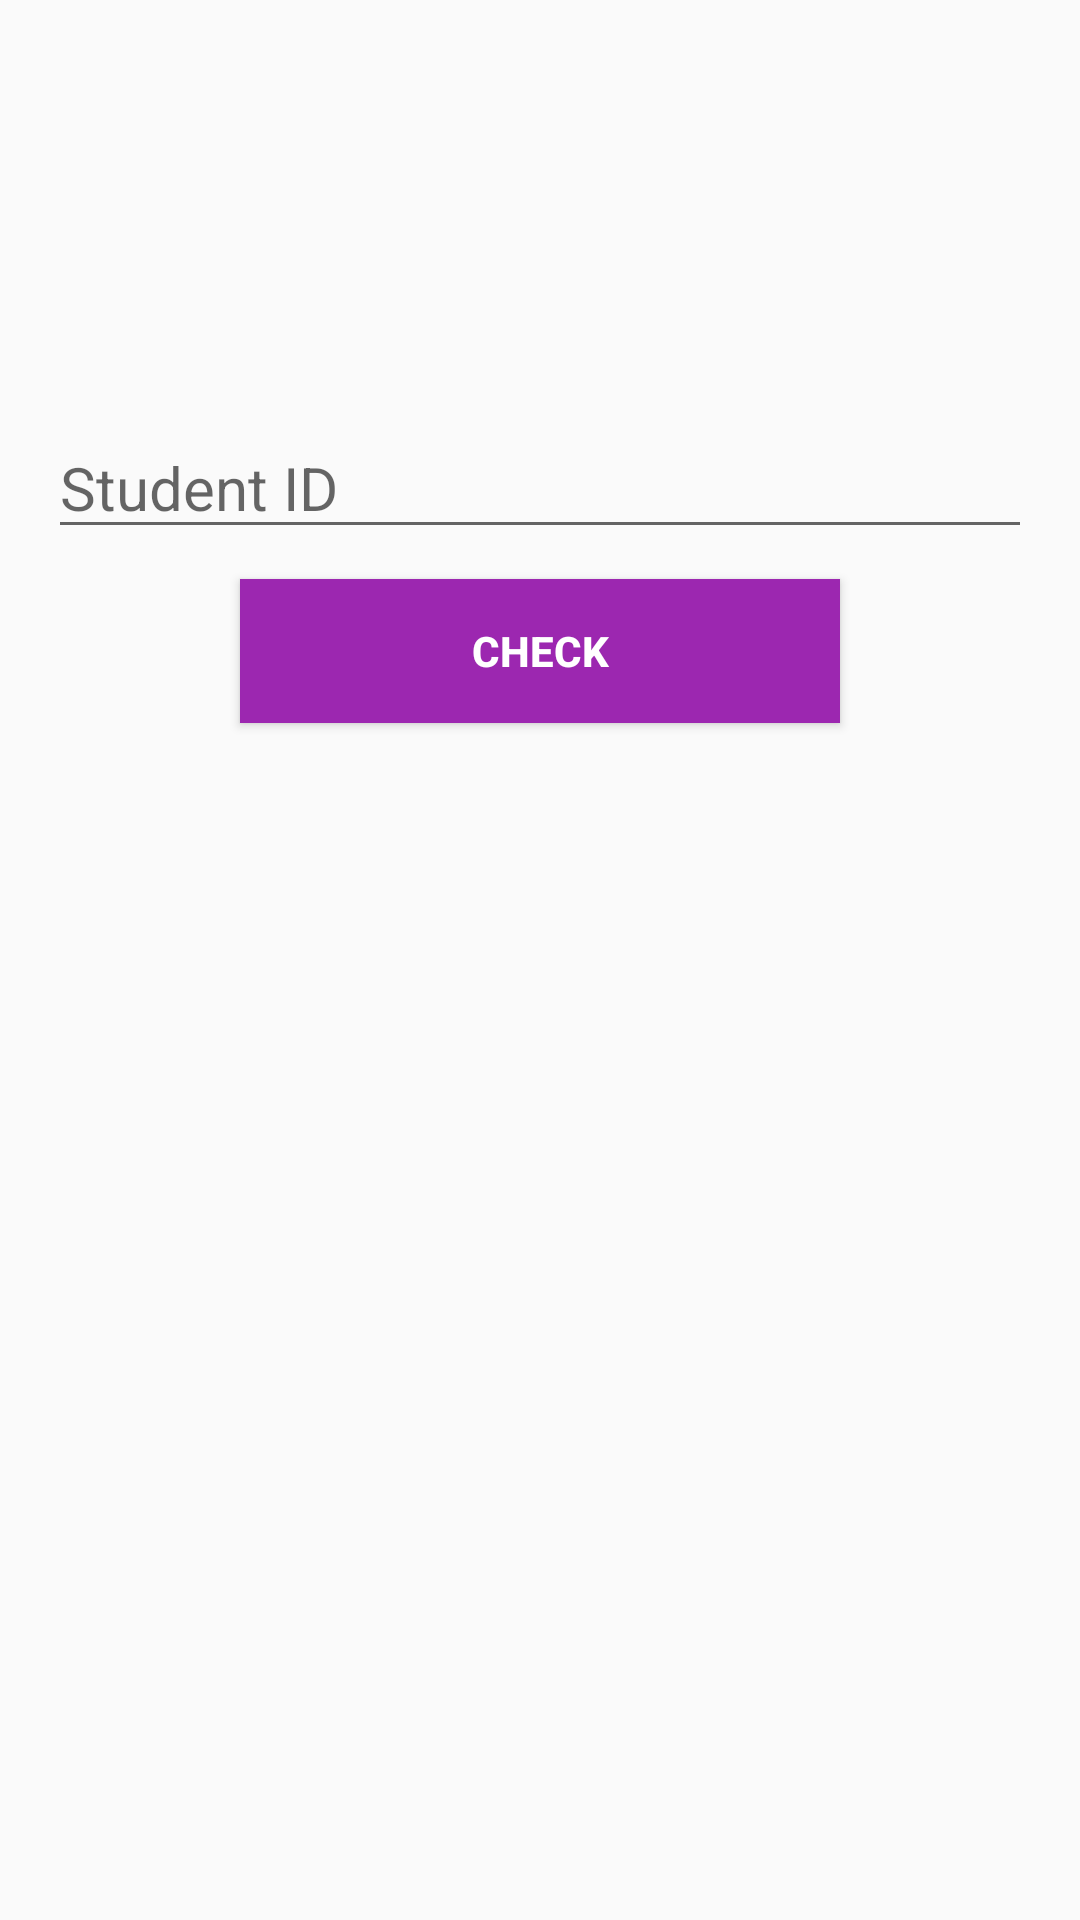

Write the Android layout XML for this screen, with the resource values it uses.
<!-- AndroidManifest.xml: application theme AppTheme -->
<!-- res/layout/activity_main.xml -->
<?xml version="1.0" encoding="utf-8"?>
<FrameLayout xmlns:android="http://schemas.android.com/apk/res/android"
    xmlns:app="http://schemas.android.com/apk/res-auto"
    android:padding="16dp"
    android:layout_width="match_parent"
    android:layout_height="match_parent">

    <RelativeLayout xmlns:tools="http://schemas.android.com/tools"
        android:id="@+id/parent_rl"
        android:layout_width="match_parent"
        android:layout_height="match_parent"
        android:orientation="vertical"
        tools:context="com.example.belema.swiftkampus.activities.CheckIdActivity">

        <EditText
            android:id="@+id/studentId_et"
            android:layout_width="match_parent"
            android:layout_height="wrap_content"
            android:hint="Student ID"
            android:textSize="20sp"
            android:layout_alignParentTop="true"
            android:layout_alignParentStart="true"
            android:layout_marginTop="123dp" />

        <Button
            android:id="@+id/studentId_chk_btn"
            android:layout_below="@id/studentId_et"
            android:layout_centerHorizontal="true"
            android:layout_marginTop="10dp"
            android:layout_gravity="center_horizontal"
            style="@style/button_style"
            android:text="Check" />

    </RelativeLayout>

    <ProgressBar
        android:id="@+id/pr_checkID"
        android:visibility="gone"
        android:layout_width="wrap_content"
        android:layout_height="wrap_content"
        android:layout_gravity="center" />

</FrameLayout>
<!-- resources referenced by this layout -->
<resources>
  <style name="button_style">
          <item name="android:layout_width">200dp</item>
          <item name="android:layout_height">wrap_content</item>
          <item name="android:layout_gravity">center_horizontal</item>
          <item name="android:background">@color/colorPrimary</item>
          <item name="android:textColor">@android:color/white</item>
          <item name="android:textStyle">bold</item>
      </style>
  <style name="AppTheme" parent="Theme.AppCompat.Light.DarkActionBar">
          
          <item name="colorPrimary">@color/colorPrimary</item>
          <item name="colorPrimaryDark">@color/colorPrimaryDark</item>
          <item name="colorAccent">@color/colorAccent</item>
      </style>
  <color name="colorPrimary">#9c27b0</color>
  <color name="colorPrimaryDark">#7b1fa2</color>
  <color name="colorAccent">#e040fb</color>
</resources>
